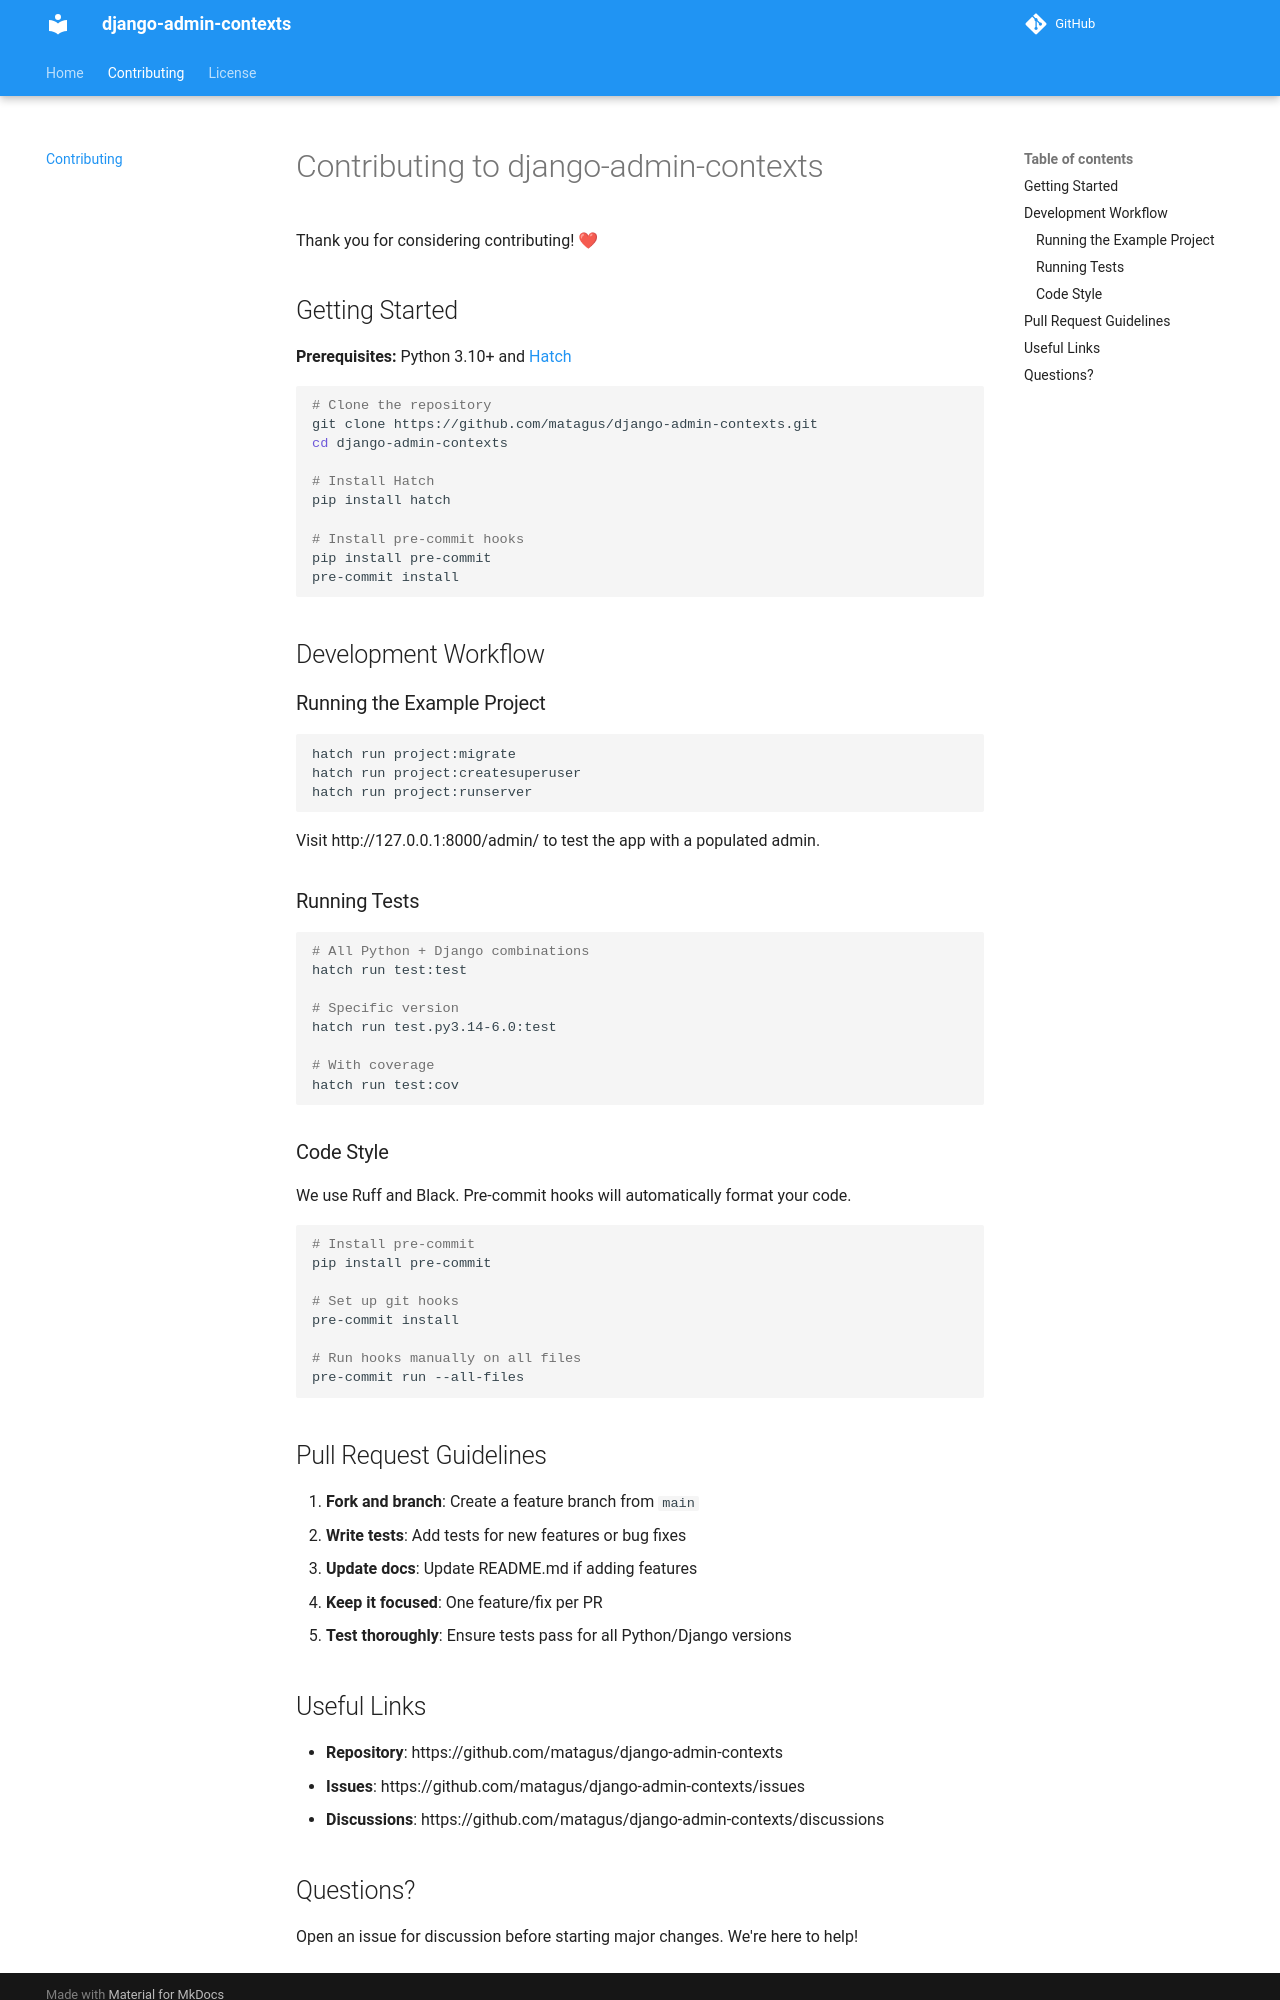

repository: matagus/django-admin-contexts · page: contributing/index.html · generator: mkdocs

# Contributing to django-admin-contexts

Thank you for considering contributing! ❤

## Getting Started

**Prerequisites:** Python 3.10+ and [Hatch](https://hatch.pypa.io/)

```bash
# Clone the repository
git clone https://github.com/matagus/django-admin-contexts.git
cd django-admin-contexts

# Install Hatch
pip install hatch

# Install pre-commit hooks
pip install pre-commit
pre-commit install
```

## Development Workflow

### Running the Example Project

```bash
hatch run project:migrate
hatch run project:createsuperuser
hatch run project:runserver
```

Visit http://127.0.0.1:8000/admin/ to test the app with a populated admin.

### Running Tests

```bash
# All Python + Django combinations
hatch run test:test

# Specific version
hatch run test.py3.12-6.0:test

# With coverage
hatch run test:cov
```

### Code Style

We use Ruff and Black. Pre-commit hooks will automatically format your code.

```bash
# Install pre-commit
pip install pre-commit

# Set up git hooks
pre-commit install

# Run hooks manually on all files
pre-commit run --all-files
```

## Pull Request Guidelines

1. **Fork and branch**: Create a feature branch from `main`
2. **Write tests**: Add tests for new features or bug fixes
3. **Update docs**: Update README.md if adding features
4. **Keep it focused**: One feature/fix per PR
5. **Test thoroughly**: Ensure tests pass for all Python/Django versions

## Useful Links

- **Repository**: https://github.com/matagus/django-admin-contexts
- **Issues**: https://github.com/matagus/django-admin-contexts/issues
- **Discussions**: https://github.com/matagus/django-admin-contexts/discussions
